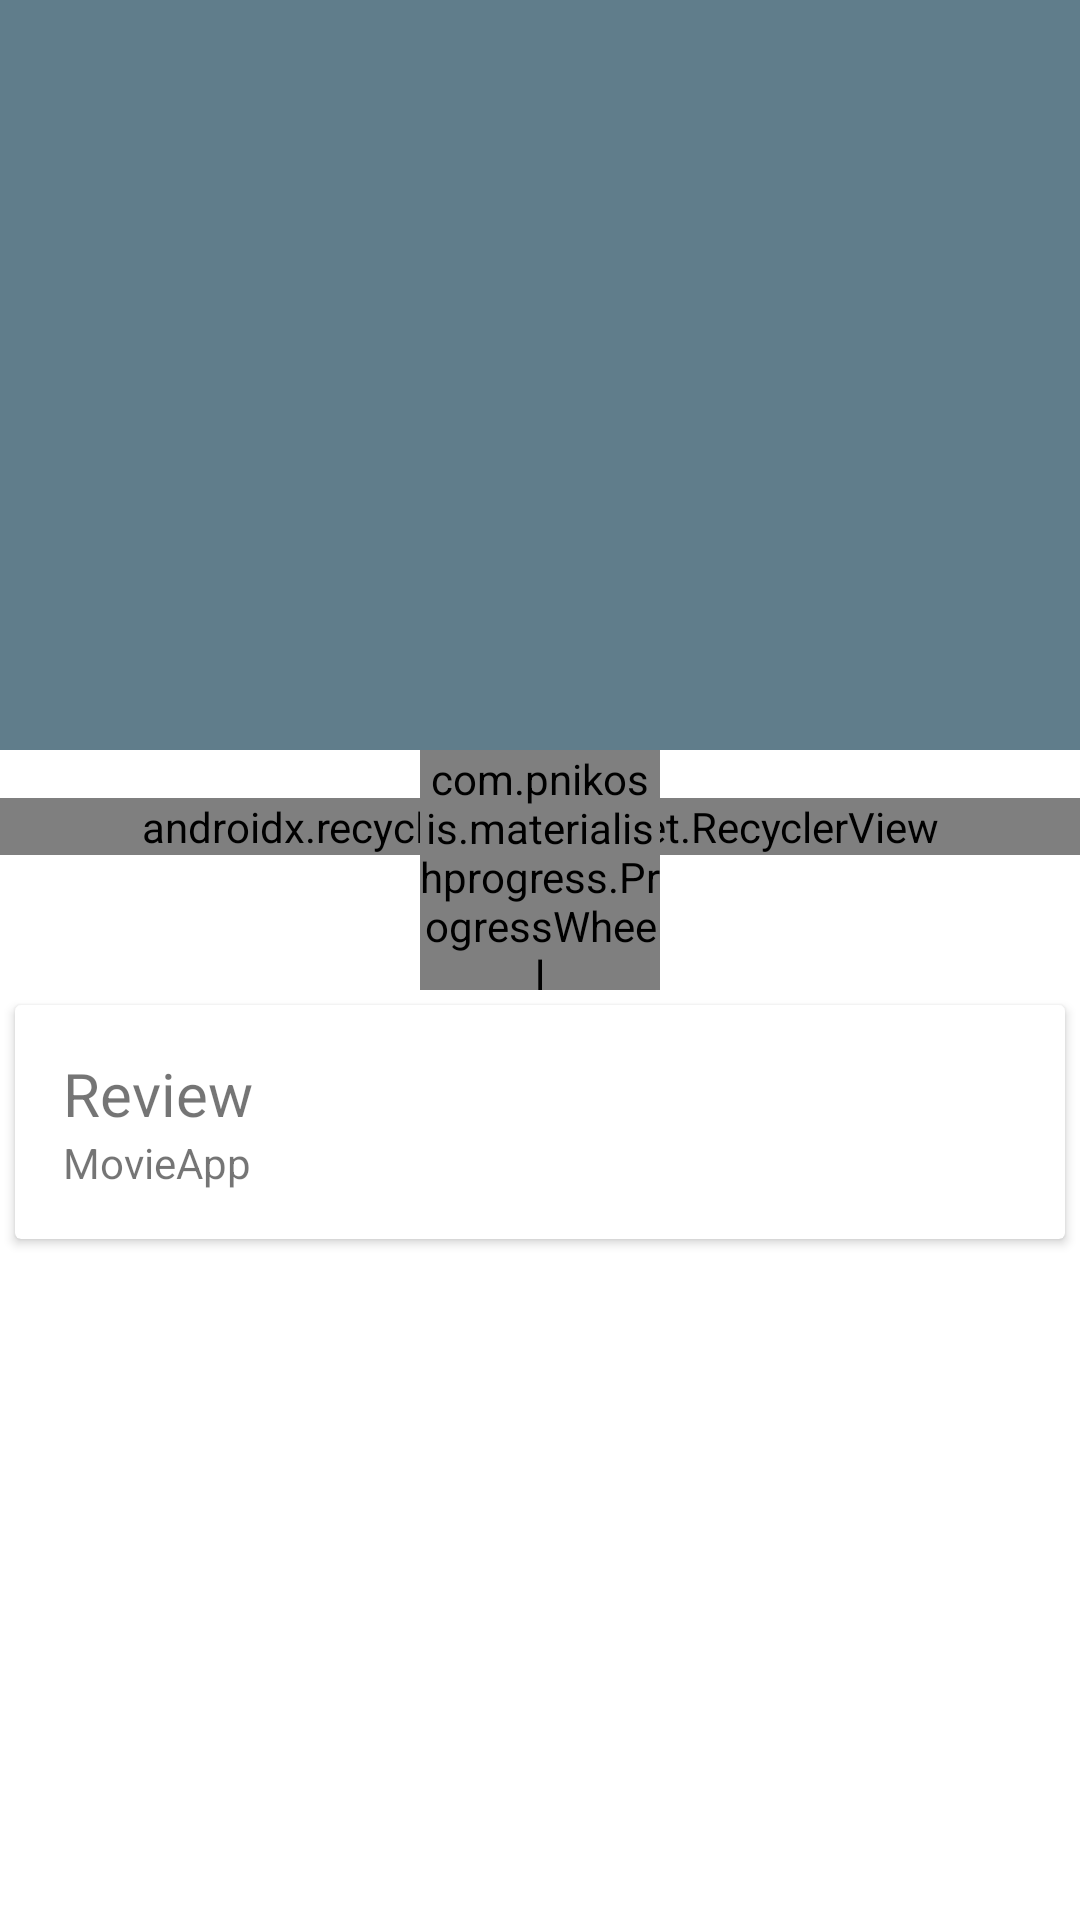

Here is an Android app screen rendered from its layout file. Give the layout XML and the strings, colors and styles it references.
<!-- AndroidManifest.xml: activity theme AppTheme.no_toolbar -->
<!-- res/layout/activity_movie_detail.xml -->
<?xml version="1.0" encoding="utf-8"?>
<android.support.design.widget.CoordinatorLayout xmlns:android="http://schemas.android.com/apk/res/android"
    xmlns:tools="http://schemas.android.com/tools"
    xmlns:app="http://schemas.android.com/apk/res-auto"
    android:id="@+id/main_content"
    android:layout_width="match_parent"
    android:layout_height="match_parent"
    android:background="@android:color/white"
    android:fitsSystemWindows="true"
    tools:context=".ui.detail.MovieDetailActivity">

    <android.support.design.widget.AppBarLayout
        android:id="@+id/appbar"
        android:layout_width="match_parent"
        android:layout_height="@dimen/detail_backdrop_height"
        android:fitsSystemWindows="true"
        android:theme="@style/ThemeOverlay.AppCompat.Dark.ActionBar">

        <android.support.design.widget.CollapsingToolbarLayout
            android:id="@+id/collapsing_toolbar"
            android:layout_width="match_parent"
            android:layout_height="match_parent"
            android:fitsSystemWindows="true"
            app:contentScrim="?attr/colorPrimary"
            app:expandedTitleMarginEnd="64dp"
            app:expandedTitleMarginStart="48dp"
            app:expandedTitleTextAppearance="@android:color/transparent"
            app:layout_scrollFlags="scroll|exitUntilCollapsed">

            <RelativeLayout
                android:layout_width="wrap_content"
                android:layout_height="wrap_content">

                <ImageView
                    android:id="@+id/backdrop"
                    android:layout_width="match_parent"
                    android:layout_height="match_parent"
                    android:fitsSystemWindows="true"
                    android:scaleType="centerCrop"
                    android:src="@drawable/splash_movie_2"
                    app:layout_collapseMode="parallax" />

            </RelativeLayout>

            <android.support.v7.widget.Toolbar
                android:id="@+id/toolbar_detail"
                android:layout_width="match_parent"
                android:layout_height="?attr/actionBarSize"
                app:layout_collapseMode="pin"
                app:popupTheme="@style/ThemeOverlay.AppCompat.Light" />

        </android.support.design.widget.CollapsingToolbarLayout>

    </android.support.design.widget.AppBarLayout>

    <include layout="@layout/activity_movie_detail_content" />

</android.support.design.widget.CoordinatorLayout>
<!-- res/layout/activity_movie_detail_content.xml (included above) -->
<?xml version="1.0" encoding="utf-8"?>
<LinearLayout xmlns:android="http://schemas.android.com/apk/res/android"
    xmlns:app="http://schemas.android.com/apk/res-auto"
    xmlns:tools="http://schemas.android.com/tools"
    android:layout_width="match_parent"
    android:layout_height="match_parent"
    android:orientation="vertical"
    app:layout_behavior="@string/appbar_scrolling_view_behavior"
    tools:context=".ui.detail.MovieDetailActivity"
    tools:showIn="@layout/activity_movie_detail">

    <RelativeLayout
        android:layout_width="match_parent"
        android:layout_height="wrap_content">

        <android.support.v7.widget.RecyclerView
            android:id="@+id/cast_recycler_view"
            android:layout_width="match_parent"
            android:layout_height="wrap_content"
            android:layout_marginTop="16dp"
            android:clipToPadding="false"
            android:orientation="horizontal"
            android:scrollbars="none"
            app:layoutManager="android.support.v7.widget.LinearLayoutManager"
            tools:listitem="@layout/row_cast" />

        <com.pnikosis.materialishprogress.ProgressWheel
            android:id="@+id/cast_progress_wheel"
            android:layout_width="80dp"
            android:layout_height="80dp"
            android:layout_centerInParent="true"
            app:matProg_barColor="@color/colorAccent"
            app:matProg_progressIndeterminate="true" />
    </RelativeLayout>

    <android.support.v7.widget.CardView
        android:layout_width="match_parent"
        android:layout_height="wrap_content"
        android:layout_below="@id/cast_recycler_view"
        android:layout_margin="5dp">

        <LinearLayout
            android:id="@+id/review_container"
            android:layout_width="match_parent"
            android:layout_height="match_parent"
            android:layout_margin="@dimen/activity_horizontal_margin"
            android:orientation="vertical">

            <TextView
                android:layout_width="match_parent"
                android:layout_height="wrap_content"
                android:text="@string/review_title"
                android:textSize="20sp" />

            <TextView
                android:id="@+id/tv_review"
                android:layout_width="match_parent"
                android:layout_height="wrap_content"
                android:layout_marginEnd="16sp"
                android:text="@string/app_name" />
        </LinearLayout>
    </android.support.v7.widget.CardView>

</LinearLayout>
<!-- res/layout/row_cast.xml (included above) -->
<?xml version="1.0" encoding="utf-8"?>
<LinearLayout xmlns:android="http://schemas.android.com/apk/res/android"
    xmlns:card_view="http://schemas.android.com/apk/res-auto"
    android:layout_width="wrap_content"
    android:layout_height="wrap_content"
    xmlns:app="http://schemas.android.com/tools"
    app:ignore="NamespaceTypo">

    <android.support.v7.widget.CardView
        android:id="@+id/cast_row"
        android:layout_width="wrap_content"
        android:layout_height="wrap_content"
        android:layout_margin="@dimen/card_margin"
        android:elevation="3dp"
        card_view:cardCornerRadius="@dimen/card_album_radius">

        <RelativeLayout
            android:layout_width="140dp"
            android:layout_height="wrap_content">

            <ImageView
                android:layout_margin="3dp"
                android:id="@+id/iv_cast_thumbnail"
                android:layout_width="130dp"
                android:layout_height="150dp"
                android:background="?attr/selectableItemBackgroundBorderless"
                android:scaleType="fitXY"
                app:srcCompact="@drawable/profile_placeholder"
                android:transitionName="profile" />

            <TextView
                android:id="@+id/tv_cast_character_name"
                android:layout_width="match_parent"
                android:layout_height="wrap_content"
                android:layout_below="@id/iv_cast_thumbnail"
                android:layout_marginBottom="5dp"
                android:lines="1"
                android:text="@string/cast_character_name"
                android:textAlignment="center"
                android:textColor="#F47924"
                android:textSize="@dimen/card_title" />

            <TextView
                android:id="@+id/tv_cast_real_name"
                android:layout_width="match_parent"
                android:layout_height="wrap_content"
                android:layout_below="@id/tv_cast_character_name"
                android:layout_marginBottom="10dp"
                android:fontFamily="sans-serif-smallcaps"
                android:lines="1"
                android:text="@string/cast_real_name"
                android:textAlignment="center"
                android:textSize="@dimen/movie_title"
                android:theme="@style/label" />


        </RelativeLayout>

    </android.support.v7.widget.CardView>

</LinearLayout>
<!-- resources referenced by this layout -->
<resources>
  <color name="colorAccent">#00BCD4</color>
  <dimen name="activity_horizontal_margin">16dp</dimen>
  <dimen name="card_album_radius">0dp</dimen>
  <dimen name="card_margin">5dp</dimen>
  <dimen name="card_title">18sp</dimen>
  <dimen name="detail_backdrop_height">250dp</dimen>
  <dimen name="movie_title">15sp</dimen>
  <!-- drawable profile_placeholder: png bitmap (drawable-v24, 3768 bytes) -->
  <string name="app_name">MovieApp</string>
  <string name="cast_character_name">Character Name</string>
  <string name="cast_real_name">Real Name</string>
  <string name="review_title">Review</string>
  <style name="label">
          <item name="android:layout_width">wrap_content</item>
          <item name="android:layout_height">wrap_content</item>
          <item name="android:textColor">@color/black</item>
      </style>
  <style name="AppTheme.no_toolbar">
          <item name="windowActionBar">false</item>
          <item name="windowNoTitle">true</item>
      </style>
  <color name="black">#000000</color>
</resources>
